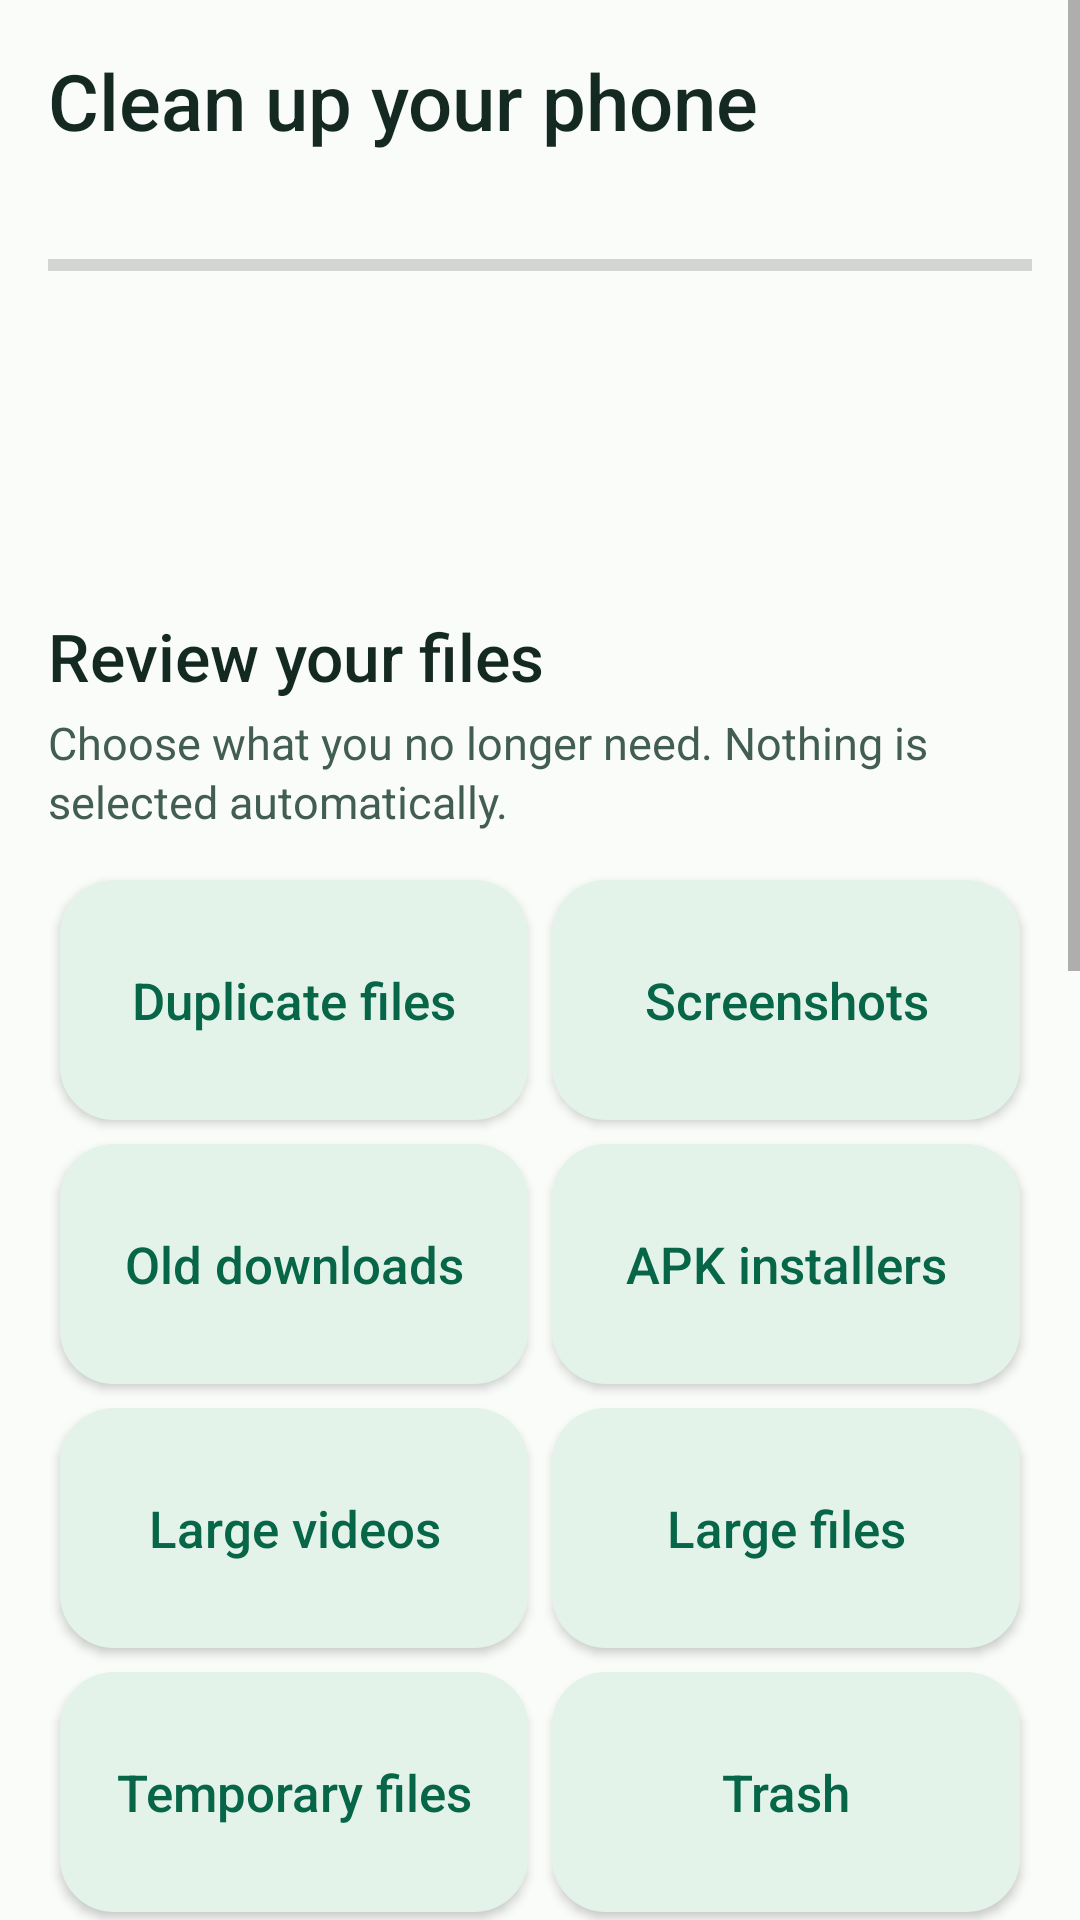

This screen was rendered from an Android layout file. Write that file and the resources it references.
<!-- AndroidManifest.xml: application theme AppTheme -->
<!-- res/layout/page_storage.xml -->
<ScrollView xmlns:android="http://schemas.android.com/apk/res/android"
    android:layout_width="match_parent" android:layout_height="match_parent">
    <LinearLayout android:layout_width="match_parent" android:layout_height="wrap_content"
        android:orientation="vertical" android:padding="16dp">
        <TextView style="@style/PageTitle" android:text="@string/storage_title" android:textSize="26sp" />
        <TextView android:id="@+id/storage_size" style="@style/BodyText" android:layout_marginTop="6dp" />
        <ProgressBar android:id="@+id/storage_progress" style="?android:attr/progressBarStyleHorizontal"
            android:layout_width="match_parent" android:layout_height="6dp" android:layout_marginTop="8dp" android:max="1000" />
        <TextView android:id="@+id/access_status" style="@style/BodyText" android:layout_marginTop="12dp" android:textColor="@color/accent" android:textStyle="bold" />
        <TextView android:id="@+id/access_description" style="@style/BodyText" android:layout_marginTop="4dp" />
        <Button android:id="@+id/manage_access" style="@style/TextButton" android:layout_width="wrap_content"
            android:layout_height="wrap_content" android:gravity="start|center_vertical" />
        <TextView style="@style/PageTitle" android:text="@string/review_files_title" android:textSize="22sp" android:layout_marginTop="8dp" />
        <TextView style="@style/BodyText" android:text="@string/review_files_hint" android:layout_marginTop="4dp" />
        <GridLayout android:layout_width="match_parent" android:layout_height="wrap_content" android:columnCount="2" android:layout_marginTop="12dp">
            <Button android:id="@+id/duplicates" style="@style/ScanCard" android:text="@string/duplicates" />
            <Button android:id="@+id/screenshots" style="@style/ScanCard" android:text="@string/screenshots" />
            <Button android:id="@+id/old_downloads" style="@style/ScanCard" android:text="@string/old_downloads" />
            <Button android:id="@+id/apk_installers" style="@style/ScanCard" android:text="@string/apk_installers" />
            <Button android:id="@+id/large_videos" style="@style/ScanCard" android:text="@string/large_videos" />
            <Button android:id="@+id/large" style="@style/ScanCard" android:text="@string/large" />
            <Button android:id="@+id/junk" style="@style/ScanCard" android:text="@string/junk" />
            <Button android:id="@+id/trash" style="@style/ScanCard" android:text="@string/trash_title" />
        </GridLayout>
        <Button android:id="@+id/download_age" style="@style/TextButton" android:layout_width="wrap_content" android:layout_height="wrap_content" />
        <TextView android:id="@+id/download_age_description" style="@style/BodyText" />
        <Button android:id="@+id/protected_folders" style="@style/TextButton" android:layout_width="match_parent" android:layout_height="wrap_content" android:gravity="start|center_vertical" android:text="@string/protected_folders" />
        <Button android:id="@+id/shared_cache" style="@style/ToolButton" android:text="@string/clear_shared_cache" />
        <TextView android:id="@+id/shared_cache_description" style="@style/BodyText" android:text="@string/shared_cache_description" />
        <LinearLayout android:layout_width="match_parent" android:layout_height="wrap_content"
            android:orientation="vertical" android:padding="12dp" android:layout_marginTop="16dp"
            android:background="@drawable/folder_panel">
            <TextView style="@style/BodyText" android:text="@string/deep_cache_title" android:textStyle="bold" android:textColor="@color/ink" />
            <TextView style="@style/BodyText" android:text="@string/deep_cache_body" android:layout_marginTop="4dp" />
            <TextView android:id="@+id/deep_status" style="@style/BodyText" android:layout_marginTop="8dp" android:accessibilityLiveRegion="polite" />
            <Button android:id="@+id/deep_connect" style="@style/TextButton" android:layout_width="match_parent" android:layout_height="wrap_content" />
            <Button android:id="@+id/deep_clean" style="@style/TextButton" android:layout_width="match_parent" android:layout_height="wrap_content" android:text="@string/deep_cache_action" />
            <Button android:id="@+id/deep_guide" style="@style/TextButton" android:layout_width="match_parent" android:layout_height="wrap_content" android:text="@string/deep_setup_guide" />
            <TextView android:id="@+id/deep_result" style="@style/BodyText" android:layout_marginTop="8dp" android:visibility="gone" />
        </LinearLayout>
        <TextView style="@style/BodyText" android:layout_marginTop="16dp" android:text="@string/storage_scope" />
    </LinearLayout>
</ScrollView>
<!-- resources referenced by this layout -->
<resources>
  <color name="accent">#076548</color>
  <color name="ink">#142921</color>
  <!-- drawable folder_panel (drawable) -->
  <shape xmlns:android="http://schemas.android.com/apk/res/android">
      <solid android:color="@color/panel" />
      <corners android:radius="18dp" />
  </shape>
  <string name="apk_installers">APK installers</string>
  <string name="clear_shared_cache">Clear shared app caches</string>
  <string name="deep_cache_action">Trim app caches with Shizuku</string>
  <string name="deep_cache_body">Optional Shizuku access lets you ask Android to trim caches across apps. Android decides which caches it can remove.</string>
  <string name="deep_cache_title">Deeper app-cache cleaning</string>
  <string name="deep_setup_guide">Shizuku setup guide</string>
  <string name="duplicates">Duplicate files</string>
  <string name="junk">Temporary files</string>
  <string name="large">Large files</string>
  <string name="large_videos">Large videos</string>
  <string name="old_downloads">Old downloads</string>
  <string name="protected_folders">Protected folders</string>
  <string name="review_files_hint">Choose what you no longer need. Nothing is selected automatically.</string>
  <string name="review_files_title">Review your files</string>
  <string name="screenshots">Screenshots</string>
  <string name="shared_cache_description">Ask Android to clear apps’ external cache directories in shared storage. Android asks you to confirm. For private caches, use Apps.</string>
  <string name="storage_scope">Scan shared internal storage and accessible SD cards. Android protects app-private data and system files.</string>
  <string name="storage_title">Clean up your phone</string>
  <string name="trash_title">Trash</string>
  <style name="BodyText">
          <item name="android:layout_width">match_parent</item>
          <item name="android:layout_height">wrap_content</item>
          <item name="android:textSize">15sp</item>
          <item name="android:textColor">@color/body</item>
          <item name="android:lineSpacingExtra">2dp</item>
      </style>
  <style name="PageTitle">
          <item name="android:layout_width">match_parent</item>
          <item name="android:layout_height">wrap_content</item>
          <item name="android:textSize">30sp</item>
          <item name="android:textColor">@color/ink</item>
          <item name="android:fontFamily">sans-serif-medium</item>
      </style>
  <style name="TextButton" parent="@android:style/Widget.Material.Button.Borderless">
          <item name="android:textAllCaps">false</item>
          <item name="android:textColor">@color/accent</item>
          <item name="android:minHeight">48dp</item>
      </style>
  <style name="ToolButton" parent="@style/TextButton">
          <item name="android:layout_width">match_parent</item>
          <item name="android:layout_height">wrap_content</item>
          <item name="android:layout_marginTop">12dp</item>
          <item name="android:gravity">start|center_vertical</item>
          <item name="android:paddingHorizontal">14dp</item>
          <item name="android:textSize">18sp</item>
          <item name="android:backgroundTint">@color/panel</item>
      </style>
  <style name="AppTheme" parent="@style/DayThemeBase" />
  <color name="panel">#E3F3EA</color>
  <color name="body">#425D51</color>
  <style name="DayThemeBase" parent="@android:style/Theme.Material.Light.NoActionBar">
          <item name="android:colorAccent">@color/accent</item>
          <item name="android:windowBackground">@color/surface</item>
          <item name="android:statusBarColor">@color/surface</item>
          <item name="android:windowLightStatusBar">true</item>
      </style>
  <color name="surface">#FAFCFA</color>
</resources>
